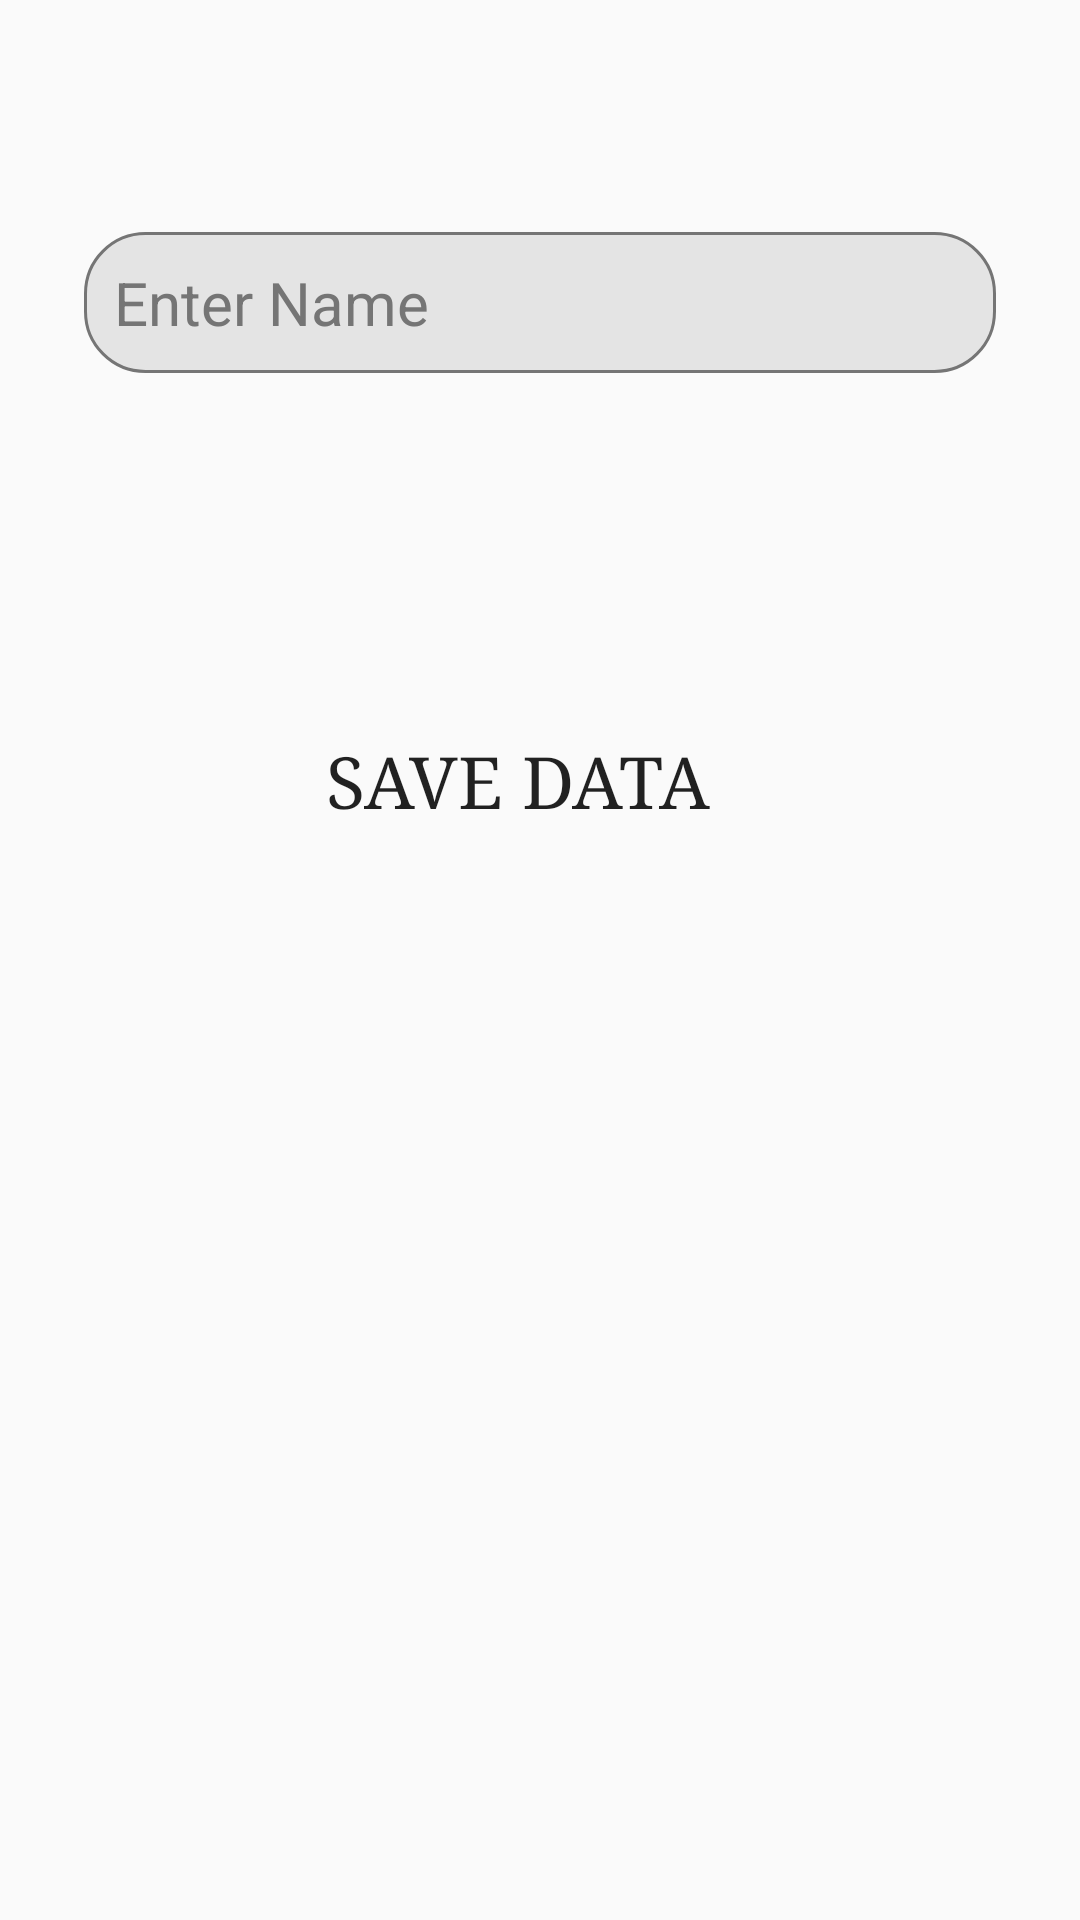

Reconstruct the res/layout file that produces this screen, plus the resources it refers to.
<!-- AndroidManifest.xml: activity theme AppTheme1 -->
<!-- res/layout/activity_start.xml -->
<?xml version="1.0" encoding="utf-8"?>
<androidx.constraintlayout.widget.ConstraintLayout xmlns:android="http://schemas.android.com/apk/res/android"
    xmlns:app="http://schemas.android.com/apk/res-auto"
    xmlns:tools="http://schemas.android.com/tools"
    android:layout_width="match_parent"
    android:layout_height="match_parent"
    android:padding="20dp"
    tools:context=".ui.StartActivity">

    <EditText
        android:id="@+id/txt_name"
        android:layout_width="match_parent"
        android:layout_height="wrap_content"
        android:layout_marginBottom="8dp"
        android:layout_marginEnd="8dp"
        android:layout_marginStart="8dp"
        android:layout_marginTop="8dp"
        android:hint="Enter Name"
        app:layout_constraintBottom_toTopOf="@+id/btn_save"
        app:layout_constraintEnd_toEndOf="parent"
        app:layout_constraintStart_toStartOf="parent"
        app:layout_constraintTop_toTopOf="parent"
        app:layout_constraintVertical_bias="0.323" />

    <Button
        android:id="@+id/btn_save"
        android:layout_width="336dp"
        android:layout_height="wrap_content"
        android:layout_marginBottom="336dp"
        android:layout_marginEnd="8dp"
        android:layout_marginStart="8dp"
        android:text="SAVE DATA"
        app:layout_constraintBottom_toBottomOf="parent"
        app:layout_constraintEnd_toEndOf="parent"
        app:layout_constraintHorizontal_bias="0.75"
        app:layout_constraintStart_toStartOf="parent" />

</androidx.constraintlayout.widget.ConstraintLayout>
<!-- resources referenced by this layout -->
<resources>
  <style name="AppTheme1" parent="Theme.AppCompat.Light.DarkActionBar">
          <item name="android:scrollViewStyle">@style/BackgroundStyle</item>
          <item name="android:textViewStyle">@style/labels</item>
          <item name="android:editTextStyle">@style/textInput</item>
          <item name="android:buttonStyle">@style/buttons</item>
          <item name="android:checkboxStyle">@style/checkbox</item>
          <item name="android:radioButtonStyle">@style/radiobutton</item>
          <item name="spinnerStyle">@style/spinner</item>
          <item name="toolbarStyle">@style/ActionBar</item>
  
          
      </style>
  <style name="BackgroundStyle" parent="android:Widget.Material.Light.ScrollView">
          <item name="android:background">#e4e4e4</item>
          <item name="android:padding">10dp</item>
      </style>
  <style name="textInput" parent="android:Widget.Material.Light.EditText">
          <item name="android:textSize">20sp</item>
          <item name="android:layout_width">match_parent</item>
          <item name="android:layout_height">wrap_content</item>
          <item name="android:layout_margin">10dp</item>
          <item name="android:background">@drawable/et_style</item>
          <item name="android:textColorHint">@color/gray</item>
          <item name="android:padding">10dp</item>
  
      </style>
  <style name="buttons" parent="android:Widget.Material.Light.Button">
          <item name="android:layout_height">wrap_content</item>
          <item name="android:textSize">24sp</item>
          <item name="android:typeface">serif</item>
          <item name="android:layout_width">wrap_content</item>
          <item name="android:radius">2dp</item>
          <item name="android:elevation">5dp</item>
          <item name="android:background">@drawable/background_grad</item>
      </style>
  <style name="radiobutton" parent="Widget.AppCompat.CompoundButton.RadioButton">
          <item name="android:layout_width">wrap_content</item>
          <item name="android:layout_height">wrap_content</item>
          <item name="android:textSize">20sp</item>
          <item name="android:typeface">serif</item>
          <item name="android:clickable">true</item>
          <item name="android:foreground">?android:attr/selectableItemBackground</item>
          <item name="android:padding">10dp</item>
          <item name="android:background">@color/white</item>
          <item name="android:elevation">1dp</item>
      </style>
  <style name="spinner" parent="Widget.AppCompat.Spinner">
          <item name="android:background">@drawable/spinner_style</item>
          <item name="android:paddingRight">15dp</item>
      </style>
  <style name="ActionBar">
          <item name="android:background">@color/colorPrimary</item>
      </style>
  <!-- drawable et_style (drawable) -->
  <?xml version="1.0" encoding="utf-8"?>
  <shape xmlns:android="http://schemas.android.com/apk/res/android"
      android:shape="rectangle">
  
  
      <solid android:color="#e4e4e4"/>
      <corners android:radius="20dp"/>
      <stroke android:color="@color/gray"
          android:width="1dp"/>
  
  </shape>
  <color name="gray">#757575</color>
  <color name="white">#F5F5F5</color>
  <!-- drawable spinner_style (drawable) -->
  <?xml version="1.0" encoding="utf-8"?>
  <layer-list xmlns:android="http://schemas.android.com/apk/res/android">
  
      <item>
          <shape android:shape="rectangle">
              <corners android:radius="20dp" />
              <stroke
                  android:width="1dp"
                  android:color="@color/gray" />
  
          </shape>
      </item>
  
     <item>
         <bitmap android:src="@drawable/ic_arrow"
             android:gravity="center_vertical|start"/>
  
     </item>
  
  </layer-list>
  <color name="colorPrimary">#c2185b</color>
</resources>
